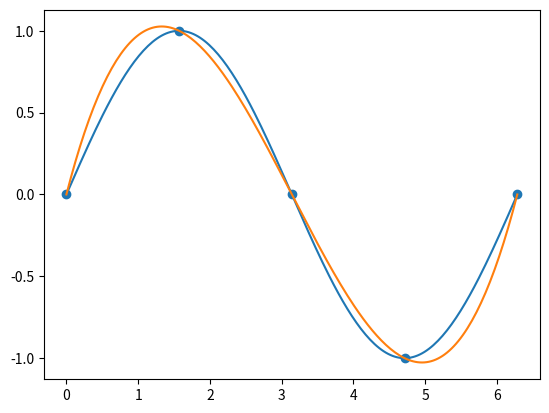

Here is the Python script that generated this plot:
import numpy as np
import matplotlib.pyplot as plt
from numpy.polynomial import Polynomial

x = np.linspace(0, 2*np.pi, 5)
y = np.sin(x)
p = Polynomial.fit(x, y, len(x)-1).convert()
xx = np.linspace(0, 2*np.pi, 200)
yy = p(xx)

plt.plot(xx, np.sin(xx))
plt.plot(xx, yy)
plt.scatter(x, y)
plt.show()
